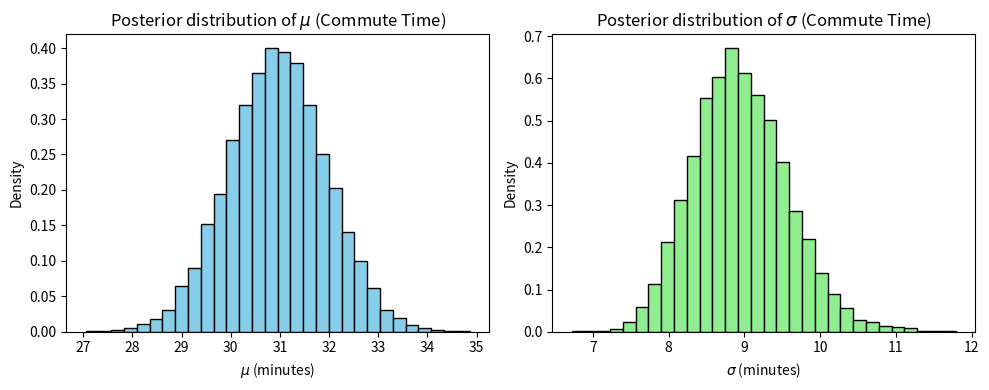

This chart was generated by the following Python code:
# -*- coding: utf-8 -*-
"""
Created on Thu May 22 10:21:21 2025

[redacted]
"""
#A transportation researcher wants to figure out how long workers in a big city usually spend commuting. Previous studies suggest it's about 30 minutes, but there’s still some uncertainty. To get a clearer picture, they surveyed 100 people and plan to use Bayesian inference to update their estimate based on this new data.

import numpy as np
import matplotlib.pyplot as plt

# Step 1: Generate synthetic data (observed commute times)
np.random.seed(42)
true_mean_commute = 32  # Actual average commute time
true_commute_sd = 10    # Standard deviation in commute time
sample_size = 100
commute_times = np.random.normal(true_mean_commute, true_commute_sd, size=sample_size)

# Step 2: Define the prior
prior_mu_mean = 30         # Prior belief about the mean commute time
prior_mu_precision = 0.01  # Low precision => high uncertainty
prior_sigma_alpha = 2      # Weak prior on standard deviation
prior_sigma_beta = 30      

# Step 3: Update posterior parameters
posterior_mu_precision = prior_mu_precision + sample_size / true_commute_sd**2
posterior_mu_mean = (
    prior_mu_precision * prior_mu_mean + np.sum(commute_times) / true_commute_sd**2
) / posterior_mu_precision

posterior_sigma_alpha = prior_sigma_alpha + sample_size / 2
posterior_sigma_beta = prior_sigma_beta + 0.5 * np.sum((commute_times - np.mean(commute_times))**2)

# Step 4: Sample from the posterior
posterior_mu = np.random.normal(posterior_mu_mean, 1 / np.sqrt(posterior_mu_precision), size=10000)
posterior_sigma = np.sqrt(1 / np.random.gamma(posterior_sigma_alpha, 1 / posterior_sigma_beta, size=10000))

# Step 5: Plot the posterior distributions
plt.figure(figsize=(10, 4))

plt.subplot(1, 2, 1)
plt.hist(posterior_mu, bins=30, density=True, color='skyblue', edgecolor='black')
plt.title('Posterior distribution of $\mu$ (Commute Time)')
plt.xlabel('$\mu$ (minutes)')
plt.ylabel('Density')

plt.subplot(1, 2, 2)
plt.hist(posterior_sigma, bins=30, density=True, color='lightgreen', edgecolor='black')
plt.title('Posterior distribution of $\sigma$ (Commute Time)')
plt.xlabel('$\sigma$ (minutes)')
plt.ylabel('Density')

plt.tight_layout()
plt.show()

# Step 6: Report summary statistics
mean_mu = np.mean(posterior_mu)
std_mu = np.std(posterior_mu)
print("Mean of mu (Commute Time):", mean_mu)
print("Standard deviation of mu (Commute Time):", std_mu)

mean_sigma = np.mean(posterior_sigma)
std_sigma = np.std(posterior_sigma)
print("Mean of sigma (Commute Time):", mean_sigma)
print("Standard deviation of sigma (Commute Time):", std_sigma)
